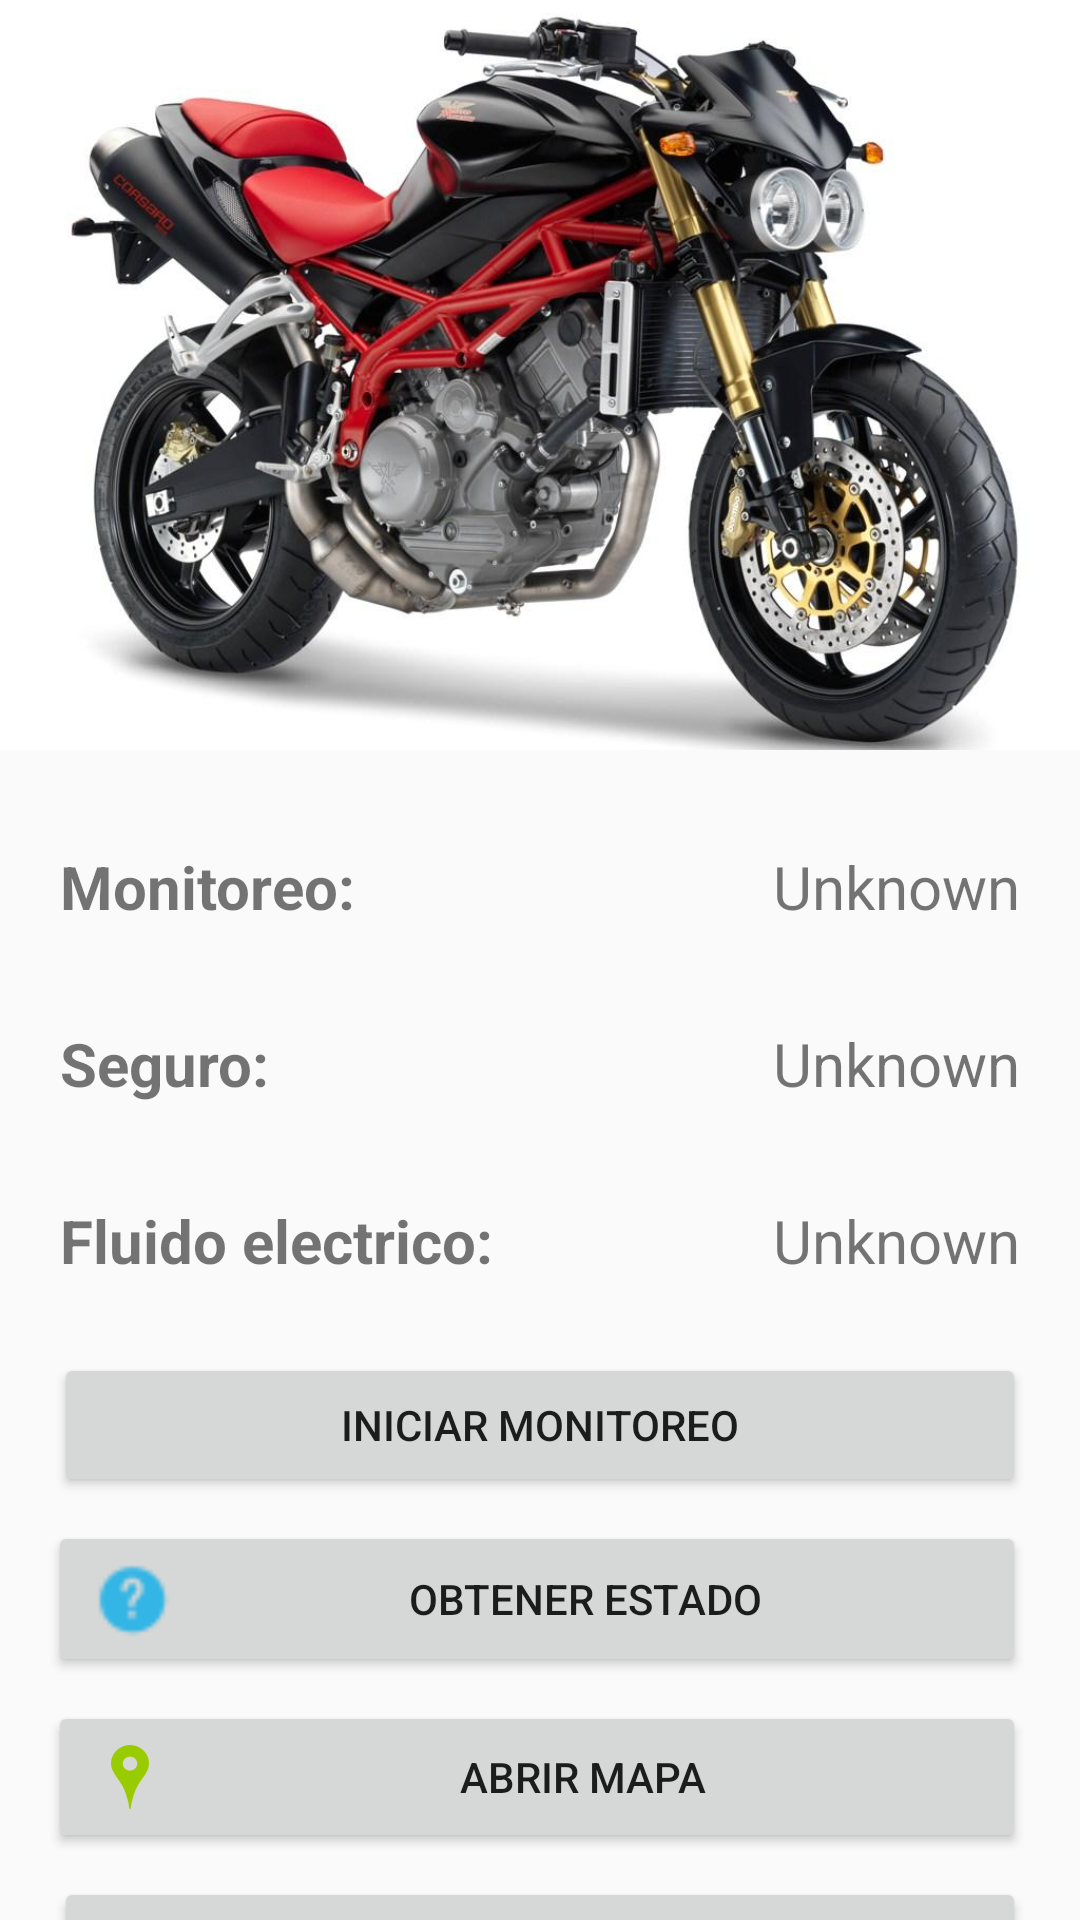

Reconstruct the res/layout file that produces this screen, plus the resources it refers to.
<!-- AndroidManifest.xml: application theme NoActionBarLightAppTheme -->
<!-- res/layout/activity_moto_status.xml -->
<android.support.design.widget.CoordinatorLayout
    xmlns:android="http://schemas.android.com/apk/res/android"
    xmlns:app="http://schemas.android.com/apk/res-auto"
    android:layout_width="match_parent"
    android:layout_height="match_parent"
    android:fitsSystemWindows="true">
    <android.support.design.widget.AppBarLayout
        android:id="@+id/appbar"
        android:layout_width="match_parent"
        android:layout_height="250dp"
        android:fitsSystemWindows="true"
        android:theme="@style/ThemeOverlay.AppCompat.Dark.ActionBar">

        <android.support.design.widget.CollapsingToolbarLayout
            android:id="@+id/MotoStatusActivity_CollapsingToolbarLayout"
            android:layout_width="match_parent"
            android:layout_height="match_parent"
            android:fitsSystemWindows="true"
            app:contentScrim="?attr/colorPrimary"
            app:expandedTitleMarginBottom="32dp"
            app:expandedTitleMarginEnd="64dp"
            app:expandedTitleMarginStart="48dp"
            app:layout_scrollFlags="scroll|exitUntilCollapsed">

            <ImageView
                android:id="@+id/MotoStatusActivity_ImageView_MotoImage"
                android:layout_width="match_parent"
                android:layout_height="match_parent"
                android:fitsSystemWindows="false"
                android:scaleType="centerCrop"
                app:layout_collapseMode="parallax"
                android:src="@drawable/moto" />

            <ImageView
                android:id="@+id/MotoStatusActivity_ImageView_Background"
                android:layout_width="match_parent"
                android:layout_height="match_parent"
                android:fitsSystemWindows="false"
                android:scaleType="centerCrop"
                app:layout_collapseMode="parallax"/>

            <android.support.v7.widget.Toolbar
                android:id="@+id/MotoStatusActivity_Toolbar"
                android:layout_width="match_parent"
                android:layout_height="?attr/actionBarSize"
                app:layout_collapseMode="pin"
                app:popupTheme="@style/ThemeOverlay.AppCompat.Light" />

        </android.support.design.widget.CollapsingToolbarLayout>

    </android.support.design.widget.AppBarLayout>

    <android.support.v4.widget.NestedScrollView
        android:layout_width="match_parent"
        android:layout_height="match_parent"
        android:id="@+id/scrollView"
        app:layout_behavior="@string/appbar_scrolling_view_behavior"
        android:padding="16dp">
        <RelativeLayout
            android:layout_width="match_parent"
            android:layout_height="match_parent">

            <TextView
                android:layout_width="wrap_content"
                android:layout_height="wrap_content"
                android:text="@string/TextOfMonitoringStatusTextView"
                android:id="@+id/MotoStatusActivity_TextView_LabelMotonitoringStatus"
                android:layout_alignParentTop="true"
                android:layout_alignParentStart="true"
                android:textSize="20sp"
                android:textStyle="bold"
                android:layout_marginStart="4dp"
                android:layout_marginTop="16dp"
                android:layout_marginBottom="16dp"/>

            <TextView
                android:layout_width="wrap_content"
                android:layout_height="wrap_content"
                android:text="Unknown"
                android:id="@+id/MotoStatusActivity_TextView_MotonitoringStatus"
                android:textSize="20sp"
                android:layout_alignParentEnd="true"
                android:layout_alignBaseline="@+id/MotoStatusActivity_TextView_LabelMotonitoringStatus"
                android:layout_marginEnd="4dp" />

            <TextView
                android:layout_width="wrap_content"
                android:layout_height="wrap_content"
                android:text="@string/TextOfSafetyLockStatusTextView"
                android:id="@+id/MotoStatusActivity_TextView_LabelSafetyLockStatus"
                android:layout_below="@id/MotoStatusActivity_TextView_LabelMotonitoringStatus"
                android:textSize="20sp"
                android:textStyle="bold"
                android:layout_alignParentStart="true"
                android:layout_marginStart="4dp"
                android:layout_marginTop="16dp"
                android:layout_marginBottom="16dp" />

            <TextView
                android:layout_width="wrap_content"
                android:layout_height="wrap_content"
                android:text="Unknown"
                android:id="@+id/MotoStatusActivity_TextView_SafetyLockStatus"
                android:layout_alignParentTop="true"
                android:layout_alignBaseline="@+id/MotoStatusActivity_TextView_LabelSafetyLockStatus"
                android:textSize="20sp"
                android:layout_alignParentEnd="true"
                android:layout_marginEnd="4dp" />

            <TextView
                android:layout_width="wrap_content"
                android:layout_height="wrap_content"
                android:text="@string/TextOfElectricalFlowStatusTextView"
                android:id="@+id/MotoStatusActivity_TextView_LabelElectricalFlowStatus"
                android:textSize="20sp"
                android:textStyle="bold"
                android:layout_marginStart="4dp"
                android:layout_below="@+id/MotoStatusActivity_TextView_LabelSafetyLockStatus"
                android:layout_alignStart="@+id/MotoStatusActivity_TextView_LabelUbication"
                android:layout_alignParentStart="true"
                android:layout_marginTop="16dp"
                android:layout_marginBottom="16dp" />

            <TextView
                android:layout_width="wrap_content"
                android:layout_height="wrap_content"
                android:text="Unknown"
                android:id="@+id/MotoStatusActivity_TextView_ElectricalFlowStatus"
                android:layout_alignBaseline="@+id/MotoStatusActivity_TextView_LabelElectricalFlowStatus"
                android:textSize="20sp"
                android:layout_alignParentEnd="true"
                android:layout_marginEnd="4dp" />

            

            <Button
                android:layout_width="match_parent"
                android:layout_height="wrap_content"
                android:text="@string/TextOfStartMonitoringButton"
                android:id="@+id/MotoStatusActivity_Button_StartMonitoring"
                android:layout_below="@id/MotoStatusActivity_TextView_LabelElectricalFlowStatus"
                android:layout_alignParentStart="true"
                android:layout_marginTop="8dp"
                android:onClick="onCLickButtonStartMonitoring"
                android:layout_marginLeft="2dp"
                android:layout_marginRight="2dp"
                android:layout_alignParentEnd="false" />

            <Button
                android:layout_width="wrap_content"
                android:layout_height="match_parent"
                style="?android:attr/buttonStyleSmall"
                android:text="@string/TextOfGetStatusButton"
                android:layout_below="@+id/MotoStatusActivity_Button_StartMonitoring"
                android:onClick="onCLickButtonGetMotoStatus"
                android:drawableStart="@drawable/ic_question"
                android:id="@+id/MotoStatusActivity_Button_GetStatus"
                android:layout_alignParentStart="true"
                android:layout_marginEnd="2dp"
                android:layout_marginTop="8dp"
                android:layout_alignParentEnd="true" />

            <Button
                android:layout_width="wrap_content"
                android:layout_height="match_parent"
                style="?android:attr/buttonStyleSmall"
                android:text="@string/TextOfOpenMap"
                android:layout_below="@+id/MotoStatusActivity_Button_GetStatus"
                android:onClick="onCLickButtonOpenMap"
                android:id="@+id/MotoStatusActivity_Button_OpenMap"
                android:layout_alignParentStart="true"
                android:drawableStart="@drawable/ic_position"
                android:layout_marginEnd="2dp"
                android:layout_marginTop="8dp"
                android:layout_alignParentEnd="true" />



            <Button
                android:layout_width="match_parent"
                android:layout_height="wrap_content"
                android:text="@string/TextOfStartRegisterAsStolen"
                android:id="@+id/MotoStatusActivity_Button_RegisterAsStolen"
                android:layout_below="@id/MotoStatusActivity_Button_OpenMap"
                android:layout_alignParentStart="true"
                android:layout_marginTop="8dp"
                android:onClick="onCLickButtonRegisterAsStolen"
                android:layout_marginLeft="2dp"
                android:layout_marginRight="2dp"
                android:layout_alignParentEnd="false" />
        </RelativeLayout>
    </android.support.v4.widget.NestedScrollView>
</android.support.design.widget.CoordinatorLayout>
<!-- resources referenced by this layout -->
<resources>
  <!-- drawable ic_position: png bitmap (drawable-hdpi, 929 bytes) -->
  <!-- drawable ic_question: png bitmap (drawable-ldpi, 659 bytes) -->
  <!-- drawable moto: jpg bitmap (drawable, 96084 bytes) -->
  <string name="TextOfElectricalFlowStatusTextView">Fluido electrico:</string>
  <string name="TextOfGetStatusButton">Obtener estado</string>
  <string name="TextOfMonitoringStatusTextView">Monitoreo:</string>
  <string name="TextOfOpenMap">Abrir mapa</string>
  <string name="TextOfSafetyLockStatusTextView">Seguro:</string>
  <string name="TextOfStartMonitoringButton">Iniciar monitoreo</string>
  <string name="TextOfStartRegisterAsStolen">Registrar como robada</string>
  <string name="TextOfUbicationTextView">Ubicacion:</string>
  <style name="NoActionBarLightAppTheme" parent="Theme.AppCompat.Light.NoActionBar">
          <item name="colorPrimary">@color/primary</item>
          <item name="colorPrimaryDark">@color/primary_dark</item>
          <item name="colorAccent">@color/accent</item>
      </style>
  <color name="primary">#2196F3</color>
  <color name="primary_dark">#1976D2</color>
  <color name="accent">#FF4081</color>
</resources>
